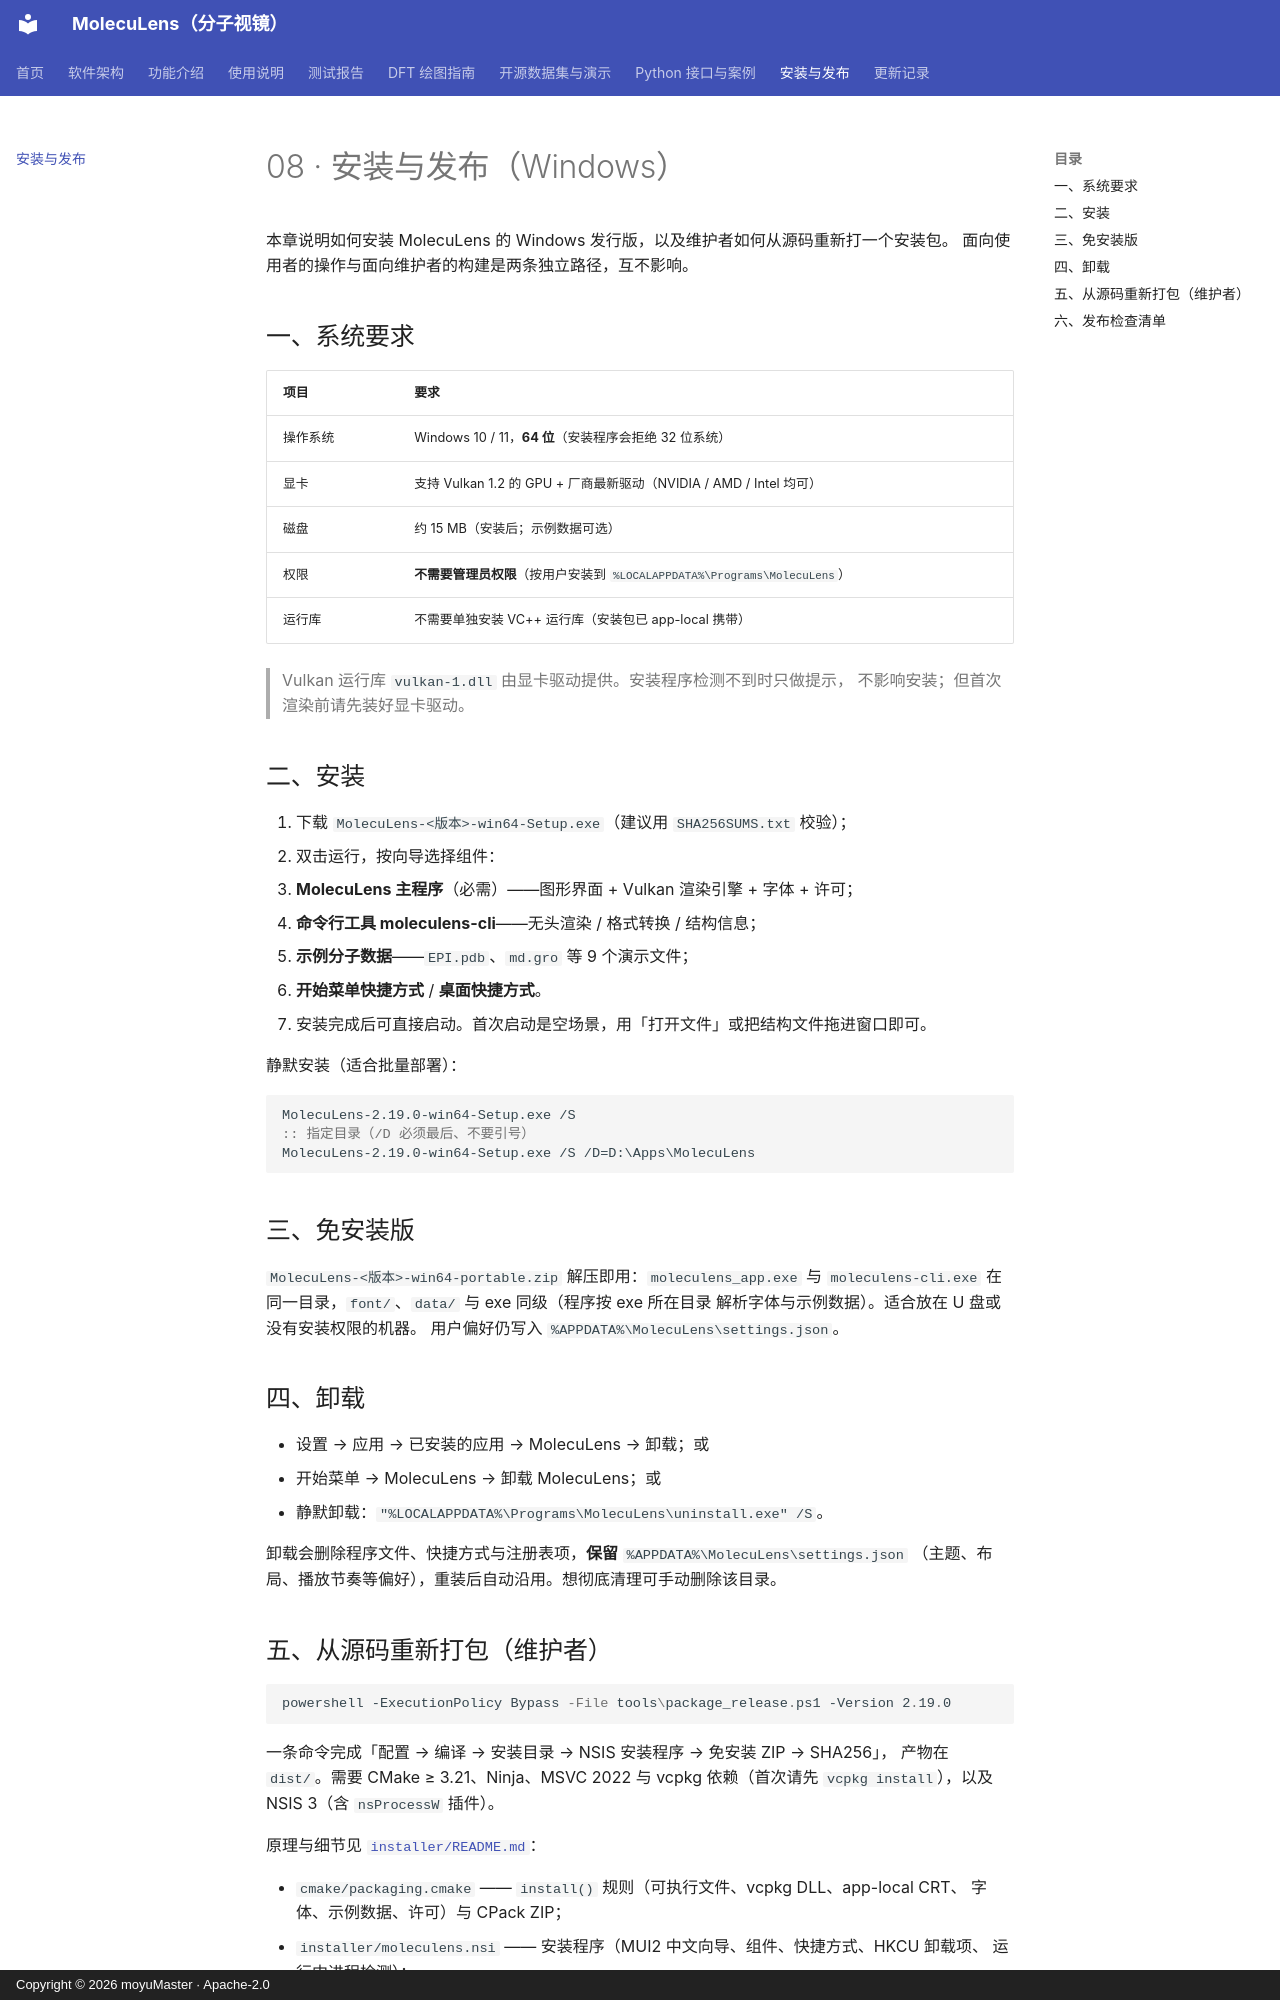

repository: moyudoing/MolecuLens · page: 08-安装与发布/index.html · generator: mkdocs · copyright: Copyright © 2026 moyuMaster · Apache-2.0

# 08 · 安装与发布（Windows）

本章说明如何安装 MolecuLens 的 Windows 发行版，以及维护者如何从源码重新打一个安装包。
面向使用者的操作与面向维护者的构建是两条独立路径，互不影响。

## 一、系统要求

| 项目 | 要求 |
|---|---|
| 操作系统 | Windows 10 / 11，**64 位**（安装程序会拒绝 32 位系统） |
| 显卡 | 支持 Vulkan 1.2 的 GPU + 厂商最新驱动（NVIDIA / AMD / Intel 均可） |
| 磁盘 | 约 15 MB（安装后；示例数据可选） |
| 权限 | **不需要管理员权限**（按用户安装到 `%LOCALAPPDATA%\Programs\MolecuLens`） |
| 运行库 | 不需要单独安装 VC++ 运行库（安装包已 app-local 携带） |

> Vulkan 运行库 `vulkan-1.dll` 由显卡驱动提供。安装程序检测不到时只做提示，
> 不影响安装；但首次渲染前请先装好显卡驱动。

## 二、安装

1. 下载 `MolecuLens-<版本>-win64-Setup.exe`（建议用 `SHA256SUMS.txt` 校验）；
2. 双击运行，按向导选择组件：
   * **MolecuLens 主程序**（必需）——图形界面 + Vulkan 渲染引擎 + 字体 + 许可；
   * **命令行工具 moleculens-cli**——无头渲染 / 格式转换 / 结构信息；
   * **示例分子数据**——`EPI.pdb`、`md.gro` 等 9 个演示文件；
   * **开始菜单快捷方式** / **桌面快捷方式**。
3. 安装完成后可直接启动。首次启动是空场景，用「打开文件」或把结构文件拖进窗口即可。

静默安装（适合批量部署）：

```bat
MolecuLens-2.19.0-win64-Setup.exe /S
:: 指定目录（/D 必须最后、不要引号）
MolecuLens-2.19.0-win64-Setup.exe /S /D=D:\Apps\MolecuLens
```

## 三、免安装版

`MolecuLens-<版本>-win64-portable.zip` 解压即用：`moleculens_app.exe` 与
`moleculens-cli.exe` 在同一目录，`font/`、`data/` 与 exe 同级（程序按 exe 所在目录
解析字体与示例数据）。适合放在 U 盘或没有安装权限的机器。
用户偏好仍写入 `%APPDATA%\MolecuLens\settings.json`。

## 四、卸载

* 设置 → 应用 → 已安装的应用 → MolecuLens → 卸载；或
* 开始菜单 → MolecuLens → 卸载 MolecuLens；或
* 静默卸载：`"%LOCALAPPDATA%\Programs\MolecuLens\uninstall.exe" /S`。

卸载会删除程序文件、快捷方式与注册表项，**保留** `%APPDATA%\MolecuLens\settings.json`
（主题、布局、播放节奏等偏好），重装后自动沿用。想彻底清理可手动删除该目录。
